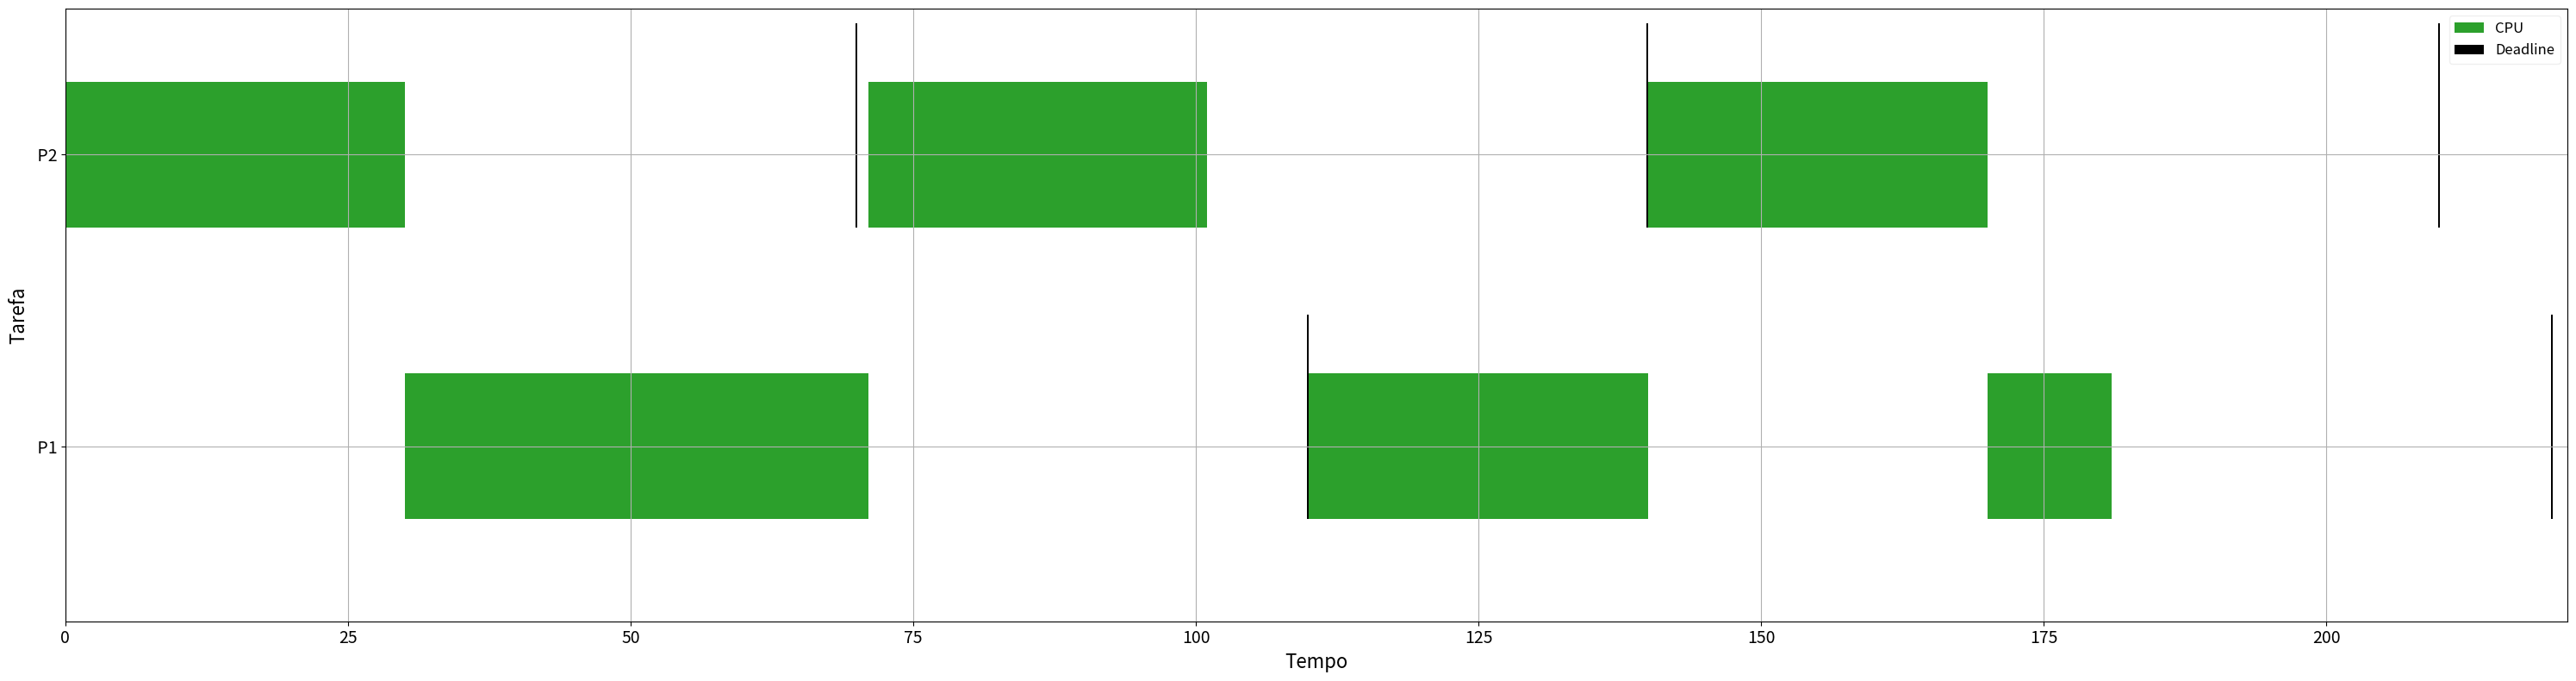

Write the Python code that produced this figure.
from operator import attrgetter
import numpy as np
import pandas as pd
import matplotlib.pyplot as plt

def system():
    global TIME
    global TIME_STATUS
    if not TIME_STATUS:
        TIME += 1
    TIME_STATUS = False

def sort_jobs(jobs, attribute, reverse=True):
    return sorted(jobs, key=attrgetter(attribute), reverse=reverse)


def next_job(jobs):
    for job in jobs:
        if not job.finished():
            return job
        
class Scheduler:
    def __init__(self, jobs, attribute, reverse):
        self.jobs = sort_jobs(jobs, attribute, reverse)
        self.curr_jobs = self.jobs.copy()
        self.attribute = attribute
        self.reverse=reverse
    
    def check_jobs(self):
        for job in self.jobs:
            awaken = job.wake()
            if awaken:
                self.add_job(job)
                job.time_to_deadline()
        self.curr_jobs = sort_jobs(self.curr_jobs, self.attribute, self.reverse)
    
    def remove_job(self, job):
        self.curr_jobs.remove(job)
        
    def add_job(self, job):
        self.curr_jobs.insert(-1,job)
        self.curr_jobs = sort_jobs(self.curr_jobs, self.attribute, self.reverse)
       
class EarliestDeadlineFirst(Scheduler):
    def __init__(self, jobs, attribute, reverse):
        super().__init__(jobs, attribute, reverse)
        
    def run(self):
        curr_job = self.curr_jobs[0]
        while TIME<CYCLES:
            self.check_jobs()
            if self.curr_jobs:
                for job in self.curr_jobs:
                    print(f"{job.name} | {job.to_deadline}", end=' ')
                print()
                #self.curr_jobs = sort_jobs(self.curr_jobs,self.attribute)
                curr_job = self.curr_jobs[0]
                job_status = curr_job.run()
                if curr_job.finished():
                    self.remove_job(curr_job)
                if not job_status:
                    lost_deadline = True
                    break
            system()
            self.update_time_to_deadline()
            
    def update_time_to_deadline(self):
        for job in self.jobs:
            job.time_to_deadline()

class RateMonotonic(Scheduler):
    def __init__(self, jobs, attribute, reverse):
        super().__init__(jobs, attribute, reverse)   
    
    def run(self):
        curr_job = self.curr_jobs[0]
        while TIME<CYCLES:
            self.check_jobs()
            if self.curr_jobs:
                curr_job = self.curr_jobs[0]
                job_status = curr_job.run()
                if curr_job.finished():
                    self.remove_job(curr_job)
                if not job_status:
                    lost_deadline = True
                    break
            system()

class Processor:
    def __init__(self, jobs):
        self.jobs=jobs
    
    def edf(self):
        scheduler = EarliestDeadlineFirst(self.jobs, 'to_deadline', reverse=False) #Menor Tempo
        scheduler.run()
    def rm(self):
        scheduler = RateMonotonic(self.jobs, 'rm_priority', reverse=True) #Maior prioridade 
        scheduler.run()

class Job:
    def __init__(self, duration, period, name, pid ,priority=0):
        self.duration = duration
        self.period = period
        self.priority = priority
        self.rm_priority = 1/period
        self.deadline = period # Considerado Caso Crítico
        self.runtime = 0
        self.ran = []
        self.active = True
        self.name = name # PID
        self.to_deadline = period-TIME
        self.deadlines = []
        self.pid = pid
    
    def wake(self):
        global TIME
        if(TIME % self.period == 0):
            if(not self.active): #Já tinha rodado no ciclo anterior
                print(f'T={TIME} '+'Zerado'+self.name)
                self.runtime=0
                self.active = True
                self.deadline = TIME+self.period
                return True
            return False
        
    def run(self):
        global TIME
        global TIME_STATUS
        if(not self.finished()):
            TIME_STATUS = True
            self.ran.append(TIME)
            print(f'T={TIME} '+'O Rodando!'+self.name,self.runtime)
            self.runtime += 1
            TIME += 1
            if self.check_deadline():
                return False
            self.time_to_deadline()
        return True
    
    def finished(self):
        if self.runtime >= self.duration:
            self.active = False
            print(f'T={TIME-1} '+'X Finalizado!'+self.name)
            return True
        return False
    
    def check_deadline(self):
        global TIME
        self.deadlines.append(self.deadline)
        if(TIME>self.deadline):
            print('Uma deadline foi perdida!')
            return True
        
    def time_to_deadline(self):
        self.to_deadline = self.deadline - TIME
        

TIME = 0
TIME_STATUS = False

job1 = Job(41, 110, " P1", 1)
job2 = Job(30, 70, " P2", 2)
#job3 = Job(25, 200, " P3", 3)
#job4 = Job(30, 250, " P4", 4)

jobs = [job1, job2]#, job3, job4]

CYCLES = np.lcm.reduce([job.duration for job in jobs])
print(CYCLES)
CYCLES = 200
processor = Processor(jobs)
for job in jobs:
    print(job.duration)
processor.edf()

times = []
for job in jobs:
    for value in job.ran:
        times.append(
            dict(
                Job=job.name,
                Inicio=value,
                Fim=value + 1,
                Resource=f"CPU",
                PID = job.pid
            )
        )
    for value in job.deadlines:
        times.append(
            dict(
                Job=job.name,
                Inicio=value,
                Fim=value + 0.3,
                Resource=f"Deadline",
                PID = job.pid
            )
        )

df = pd.DataFrame(times)
df["Delta"] = df["Fim"] - df["Inicio"]
df.sort_values(by="Inicio", inplace=True)


def process_fig(df, processes, name):
    fig, axis = plt.subplots(figsize=(30, len(processes) * 4))

    axis.set_ylim(9, 10 * (len(processes) + 1))
    axis.set_xlim(0, df["Fim"].max() + 1)

    axis.set_xlabel("Tempo", fontsize=16)
    axis.set_ylabel("Tarefa", fontsize=16)

    axis.set_yticks(np.arange(15,10*len(processes)+15,10))
    axis.set_yticklabels([p.name for i, p in enumerate(processes)], fontsize=14)

    axis.grid(True)
    for i, value in enumerate(df.values):
        if value[3] == "CPU":
            axis.broken_barh(
                [(value[1], value[5])],
                ((10 * value[4]+2.5), 5),
                facecolors=("tab:green"),
                label="CPU",
            )
        elif value[3] == "Deadline":
            axis.broken_barh(
                [(value[1], -value[5]/2)],
                (10 * value[4]+2.5, 7),
                facecolors=("black"),
                label="Deadline",
            )
    start, end = axis.get_xlim()
    axis.xaxis.set_ticks(np.arange(start, end, 25))
    axis.set_xticklabels(np.arange(start, end, 25, dtype=int), fontsize=14)

    handles, labels = plt.gca().get_legend_handles_labels()
    by_label = dict(zip(labels, handles))
    plt.legend(by_label.values(), by_label.keys(), fontsize=12, framealpha=0.3)
    plt.tight_layout()
    plt.savefig(f"{name}.jpeg", dpi=300)

process_fig(df, jobs, 'T')